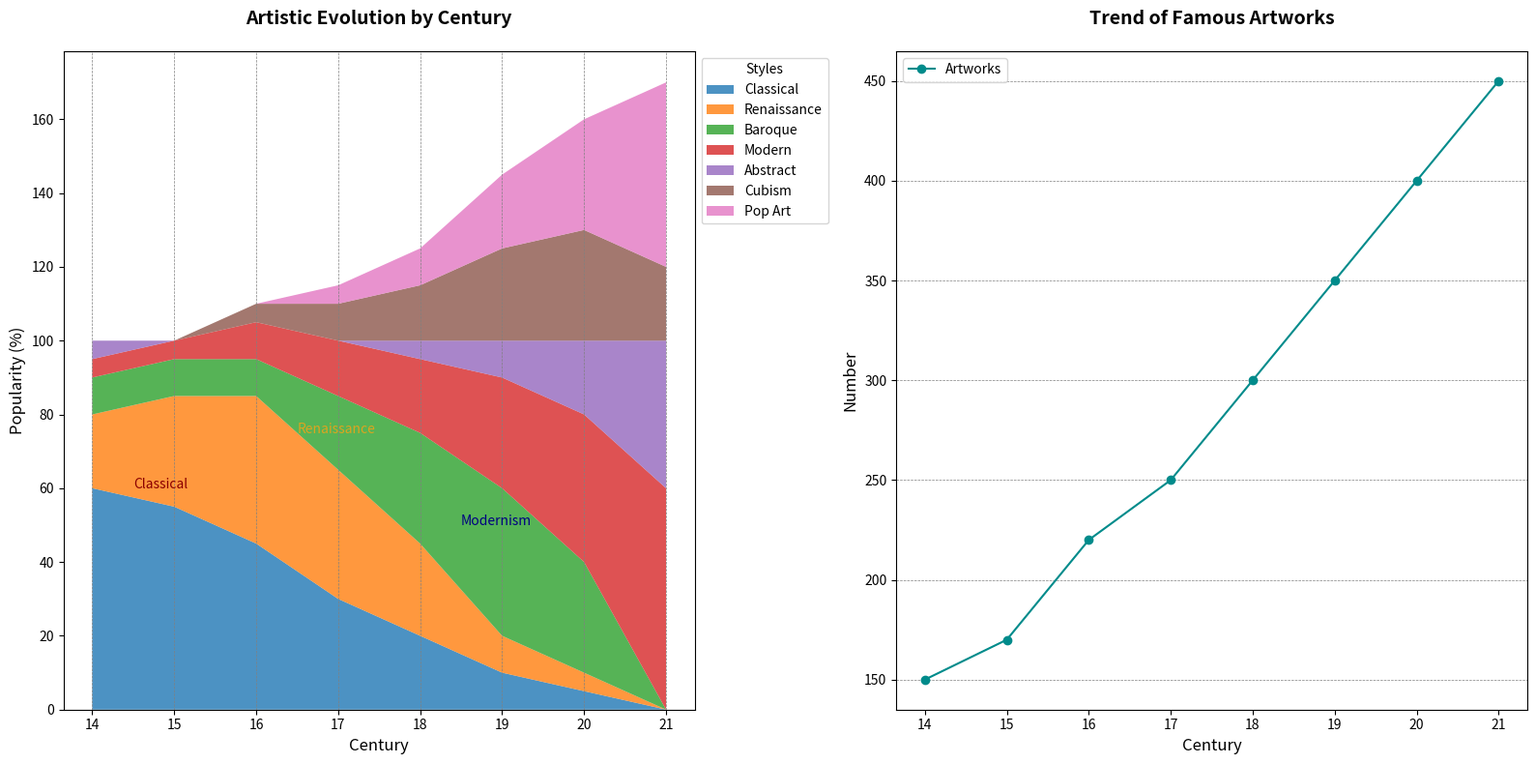

Generate this figure with matplotlib:
import matplotlib.pyplot as plt
import numpy as np

centuries = np.arange(14, 22)

classical = [60, 55, 45, 30, 20, 10, 5, 0]
renaissance = [20, 30, 40, 35, 25, 10, 5, 0]
baroque = [10, 10, 10, 20, 30, 40, 30, 0]
modernism = [5, 5, 10, 15, 20, 30, 40, 60]
abstract = [5, 0, 0, 0, 5, 10, 20, 40]
cubism = [0, 0, 5, 10, 15, 25, 30, 20]
popart = [0, 0, 0, 5, 10, 20, 30, 50]

famous_artworks = [150, 170, 220, 250, 300, 350, 400, 450]

data = np.array([classical, renaissance, baroque, modernism, abstract, cubism, popart])
styles = ['Classical', 'Renaissance', 'Baroque', 'Modern', 'Abstract', 'Cubism', 'Pop Art']

fig, (ax1, ax2) = plt.subplots(1, 2, figsize=(16, 8))

ax1.stackplot(centuries, data, labels=styles, alpha=0.8)
ax1.set_title("Artistic Evolution by Century", fontsize=14, fontweight='bold', pad=20)
ax1.set_xlabel('Century', fontsize=12)
ax1.set_ylabel('Popularity (%)', fontsize=12)
ax1.legend(title='Styles', loc='upper left', bbox_to_anchor=(1, 1), fontsize=10)
ax1.text(14.5, 60, 'Classical', fontsize=10, color='darkred')
ax1.text(16.5, 75, 'Renaissance', fontsize=10, color='goldenrod')
ax1.text(18.5, 50, 'Modernism', fontsize=10, color='navy')
ax1.grid(axis='x', color='gray', linestyle='--', linewidth=0.5)

ax2.plot(centuries, famous_artworks, marker='o', linestyle='-', color='darkcyan', label='Artworks')
ax2.set_title('Trend of Famous Artworks', fontsize=14, fontweight='bold', pad=20)
ax2.set_xlabel('Century', fontsize=12)
ax2.set_ylabel('Number', fontsize=12)
ax2.legend(loc='upper left', fontsize=10)
ax2.grid(axis='y', color='gray', linestyle='--', linewidth=0.5)

plt.tight_layout()
plt.show()
